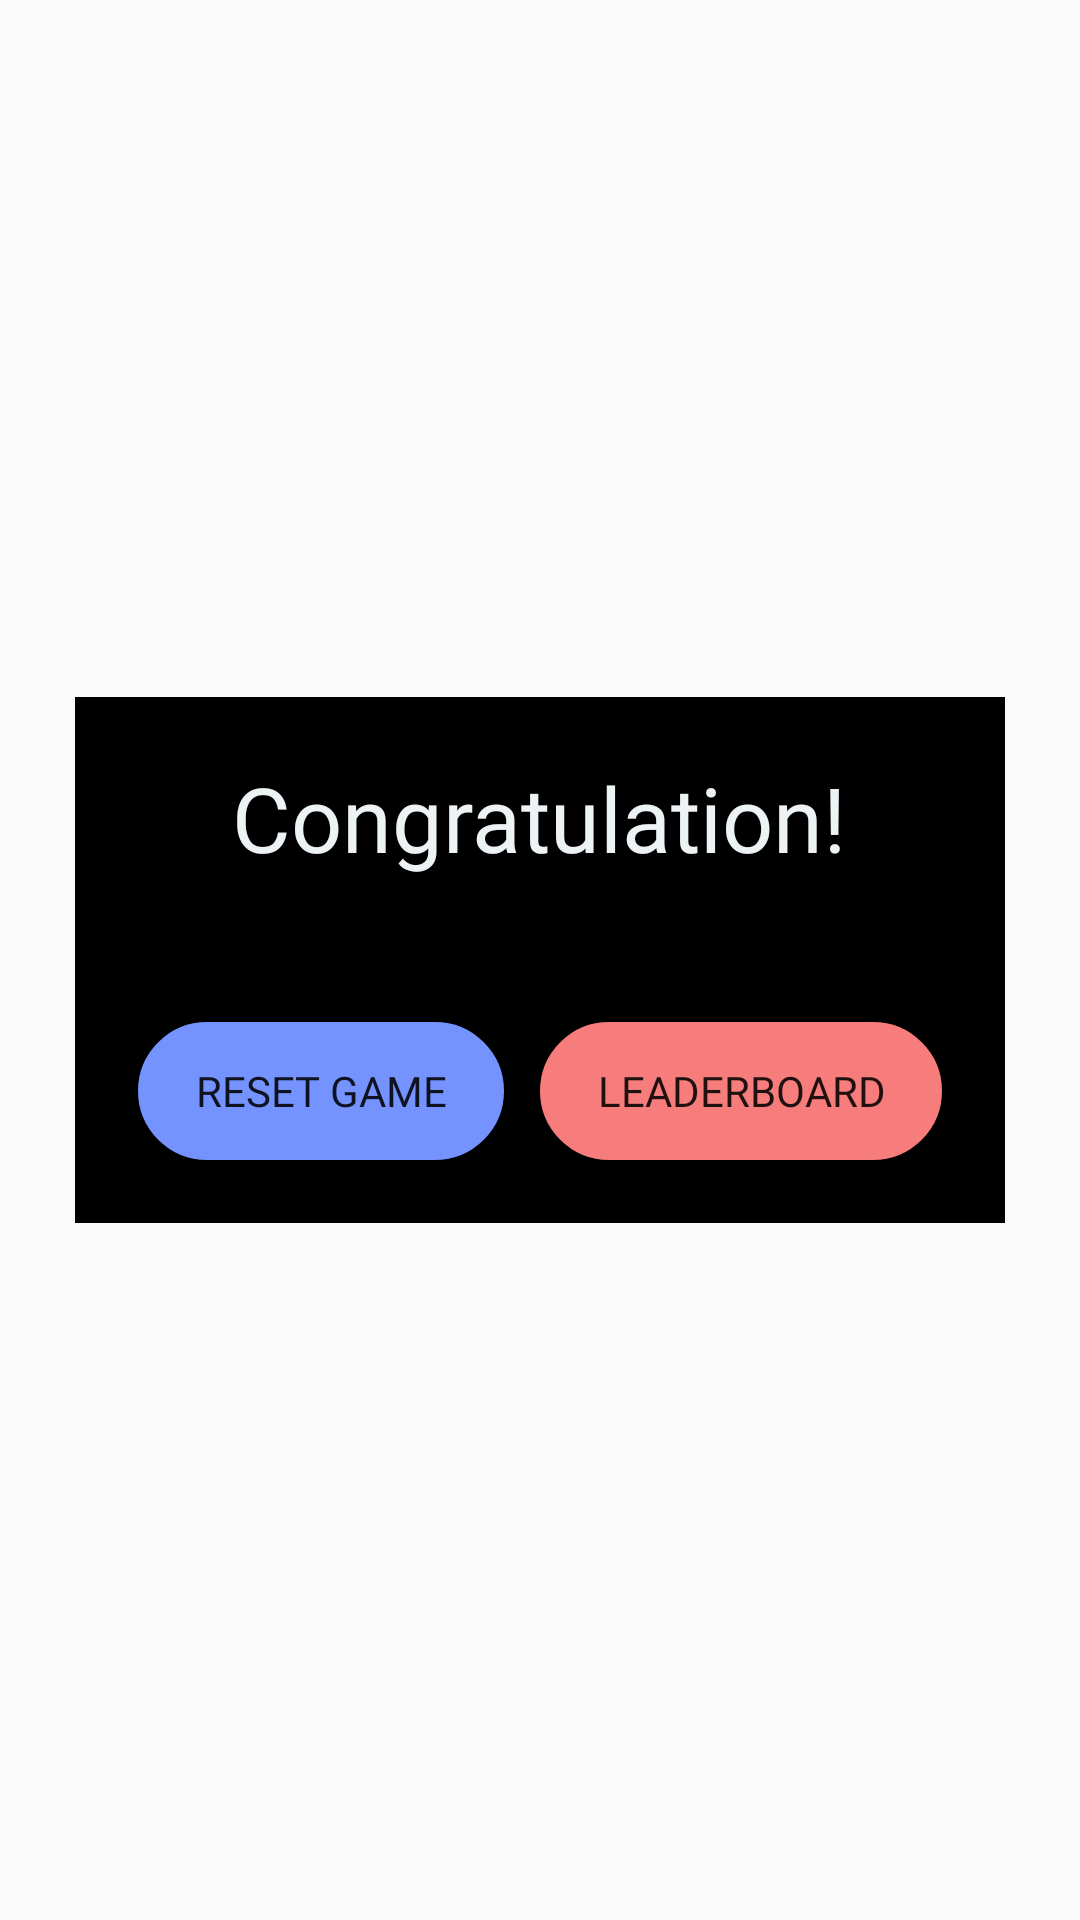

Write the Android layout XML for this screen, with the resource values it uses.
<!-- AndroidManifest.xml: application theme Theme.App -->
<!-- res/layout/winner_popup.xml -->
<androidx.constraintlayout.widget.ConstraintLayout xmlns:android="http://schemas.android.com/apk/res/android"
    android:layout_width="match_parent"
    android:layout_height="match_parent"
    xmlns:app="http://schemas.android.com/apk/res-auto">

    <LinearLayout
        android:id="@+id/win_popup"
        android:layout_width="wrap_content"
        android:layout_height="wrap_content"
        app:layout_constraintTop_toTopOf="parent"
        app:layout_constraintLeft_toLeftOf="parent"
        app:layout_constraintRight_toRightOf="parent"
        app:layout_constraintBottom_toBottomOf="parent"
        android:gravity="center_horizontal"
        android:orientation="vertical"
        android:background="@color/black"
        android:padding="20dp"
        >



        <TextView
            android:layout_width="wrap_content"
            android:layout_height="wrap_content"
            android:text="Congratulation!"
            android:fontFamily="@font/dm_mono_light_italic"
            android:textSize="30dp"
            android:textColor = "#edf2f4"
            />

        <TextView
            android:id="@+id/message"
            android:layout_width="wrap_content"
            android:layout_height="wrap_content"
            android:layout_marginTop="30dp"
            android:layout_marginBottom="30dp"
            android:layout_margin = "10dp"
            android:fontFamily="@font/dm_mono_light_italic"
            android:textSize="20dp"
            android:textColorHint="#edf2f4"
            android:textColor="#edf2f4"
            />

        <LinearLayout
            android:layout_width="wrap_content"
            android:layout_height="wrap_content"
            android:orientation="horizontal">

            <Button
                android:id="@+id/reset_Button"
                android:layout_width="wrap_content"
                android:layout_height="wrap_content"
                android:text="Reset Game"
                android:paddingLeft="20dp"
                android:fontFamily="@font/dm_mono_light_italic"
                android:layout_marginRight="10dp"
                android:paddingRight="20dp"
                android:paddingTop="10dp"
                android:elevation="20dp"
                android:paddingBottom="10dp"
                app:cornerRadius="25dp"
                android:background="@drawable/custom_button"
                />

            <Button
                android:layout_width="wrap_content"
                android:layout_height="wrap_content"
                android:text="LeaderBoard"
                android:paddingLeft="20dp"
                android:paddingRight="20dp"
                android:paddingTop="10dp"
                android:paddingBottom="10dp"
                android:fontFamily="@font/dm_mono_light_italic"
                android:elevation="20dp"
                app:cornerRadius="25dp"
                android:background="@drawable/custom_button1"
                />


        </LinearLayout>

    </LinearLayout>

</androidx.constraintlayout.widget.ConstraintLayout>
<!-- resources referenced by this layout -->
<resources>
  <color name="black">#FF000000</color>
  <!-- drawable custom_button (drawable) -->
  <?xml version="1.0" encoding="utf-8"?>
      <shape
          xmlns:android="http://schemas.android.com/apk/res/android"
          android:shape="rectangle"
      >
  
          <stroke
              android:width="1dp"/>
          <corners
              android:radius="150dp"/>
          <solid
              android:color="#7593FF"/>
  
      </shape>
  <!-- drawable custom_button1 (drawable) -->
  <?xml version="1.0" encoding="utf-8"?>
  <shape
      xmlns:android="http://schemas.android.com/apk/res/android"
      android:shape="rectangle"
      >
  
      <stroke
          android:width="1dp"/>
      <corners
          android:radius="150dp"/>
      <solid
          android:color="#F77C7C"/>
  
  </shape>
  <style name="Theme.App" parent="Theme.AppCompat.Light.NoActionBar" />
</resources>
